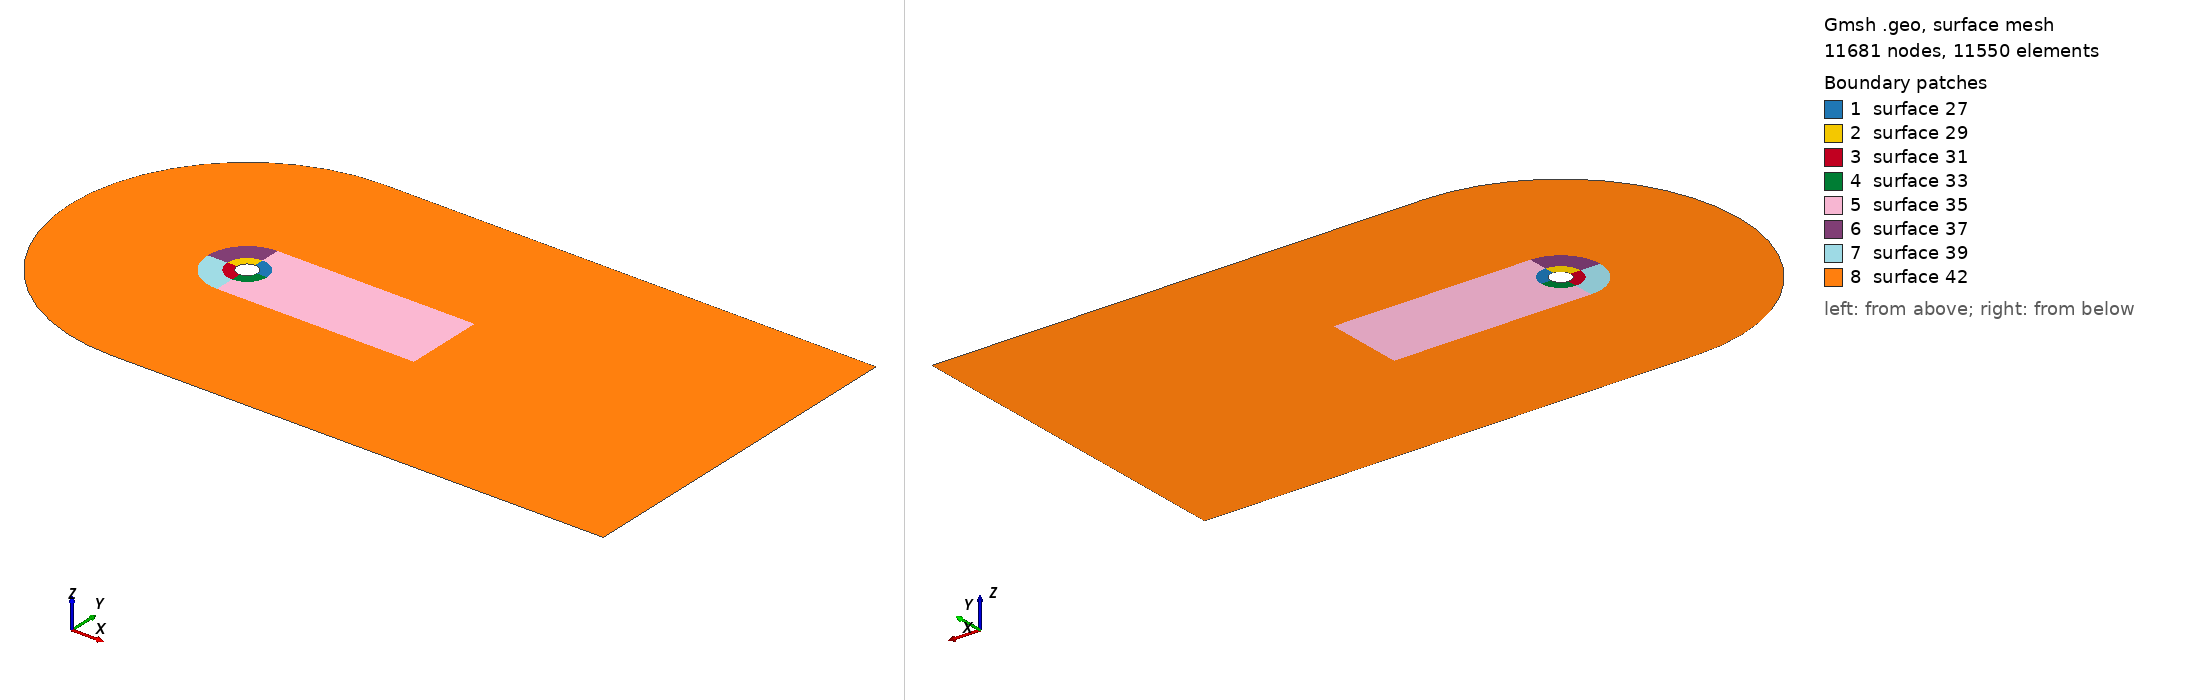

Gmsh geometry script, surface-meshed: 11681 nodes, 11550 surface elements. Boundary patches (legend numbers): 1 surface 27, 2 surface 29, 3 surface 31, 4 surface 33, 5 surface 35, 6 surface 37, 7 surface 39, 8 surface 42. Left view from above one corner, right view from below the opposite corner. The script declares no physical surfaces, so the legend lists its geometric surfaces. The drawing asked Gmsh for element sizes between 1% and 20% of the model's largest extent; the script's own settings can give other sizes.

=== cylinder_flow_3d.geo (drawn) ===
// Gmsh project created on Fri Nov 11 16:21:37 2016

R = 0.5;
R_BL = 2*R;
R_V = 4*R;
L_NW = 20*R;
R_D = 18*R;
L_D = 50*R;

//+
Point(1) = {0, 0, 0, 1.0};

//+
Point(2) = {R, 0, 0, 1.0};
Point(3) = {0, R, 0, 1.0};
Point(4) = {-R, 0, 0, 1.0};
Point(5) = {0, -R, 0, 1.0};

//+
Point(6) = {R_BL, 0, 0, 1.0};
Point(7) = {0, R_BL, 0, 1.0};
Point(8) = {-R_BL, 0, 0, 1.0};
Point(9) = {0, -R_BL, 0, 1.0};

//+
Point(10) = {L_NW, R_V, 0, 1.0};
Point(11) = {0, R_V, 0, 1.0};
Point(12) = {-R_V, 0, 0, 1.0};
Point(13) = {0, -R_V, 0, 1.0};
Point(14) = {L_NW, -R_V, 0, 1.0};

//+
Point(15) = {L_D, R_D, 0, 1.0};
Point(16) = {0, R_D, 0, 1.0};
Point(17) = {-R_D, 0, 0, 1.0};
Point(18) = {0, -R_D, 0, 1.0};
Point(19) = {L_D, -R_D, 0, 1.0};

//+
Circle(1) = {2, 1, 3};
Circle(2) = {3, 1, 4};
Circle(3) = {4, 1, 5};
Circle(4) = {5, 1, 2};

//+
Circle(5) = {6, 1, 7};
Circle(6) = {7, 1, 8};
Circle(7) = {8, 1, 9};
Circle(8) = {9, 1, 6};

//+
Line(9) = {10, 11};
Circle(10) = {11, 1, 12};
Circle(11) = {12, 1, 13};
Line(12) = {13, 14};
Line(13) = {14, 10};

//+
Line(14) = {15, 16};
Circle(15) = {16, 1, 17};
Circle(16) = {17, 1, 18};
Line(17) = {18, 19};
Line(18) = {19, 15};

//+
Line(19) = {2, 6};
Line(20) = {3, 7};
Line(21) = {4, 8};
Line(22) = {5, 9};

//+
Line(23) = {7, 11};
Line(24) = {8, 12};
Line(25) = {9, 13};

//+
Line Loop(26) = {-1, 19, 5, -20};
Plane Surface(27) = {26};

//+
Line Loop(28) = {-2, 20, 6, -21};
Plane Surface(29) = {28};

//+
Line Loop(30) = {-3, 21, 7, -22};
Plane Surface(31) = {30};

//+
Line Loop(32) = {-4, 22, 8, -19};
Plane Surface(33) = {32};

//+
Line Loop(34) = {9, -23, -5, -8, 25, 12, 13};
Plane Surface(35) = {34};

//+
Line Loop(36) = {-6, 23, 10, -24};
Plane Surface(37) = {36};

//+
Line Loop(38) = {-7, 24, 11, -25};
Plane Surface(39) = {38};

//+
Line Loop(40) = {14, 15, 16, 17, 18};
Line Loop(41) = {9, 10, 11, 12, 13};
Plane Surface(42) = {40, 41};

//+
Transfinite Line {1, 2, 3, 4, 5, 6, 7, 8} = 51 Using Progression 1; // circumferential
Transfinite Line {19, 20, 21, 22} = 22 Using Progression 1.07; // radial
Transfinite Line {13} = 43 Using Bump 1.07;
Transfinite Line {9, 12} = 80 Using Progression 1;
Transfinite Line {10, 11} = 29 Using Progression 1;
Transfinite Line {23, 24, 25} = 10 Using Progression 1.07;
Transfinite Line {18} = 13 Using Progression 1;
Transfinite Line {14, 17} = 16 Using Progression 1;
Transfinite Line {15, 16} = 12 Using Progression 1;

//+
Transfinite Surface {27, 29, 31, 33};

//+
Recombine Surface {27, 29, 31, 33, 35, 37, 39, 42};

//+
//Extrude {0, 0, Pi} {
//  Surface{27, 29, 31, 33, 35, 37, 39, 42};
//  Layers{10};
//  Recombine;
//}
//+
